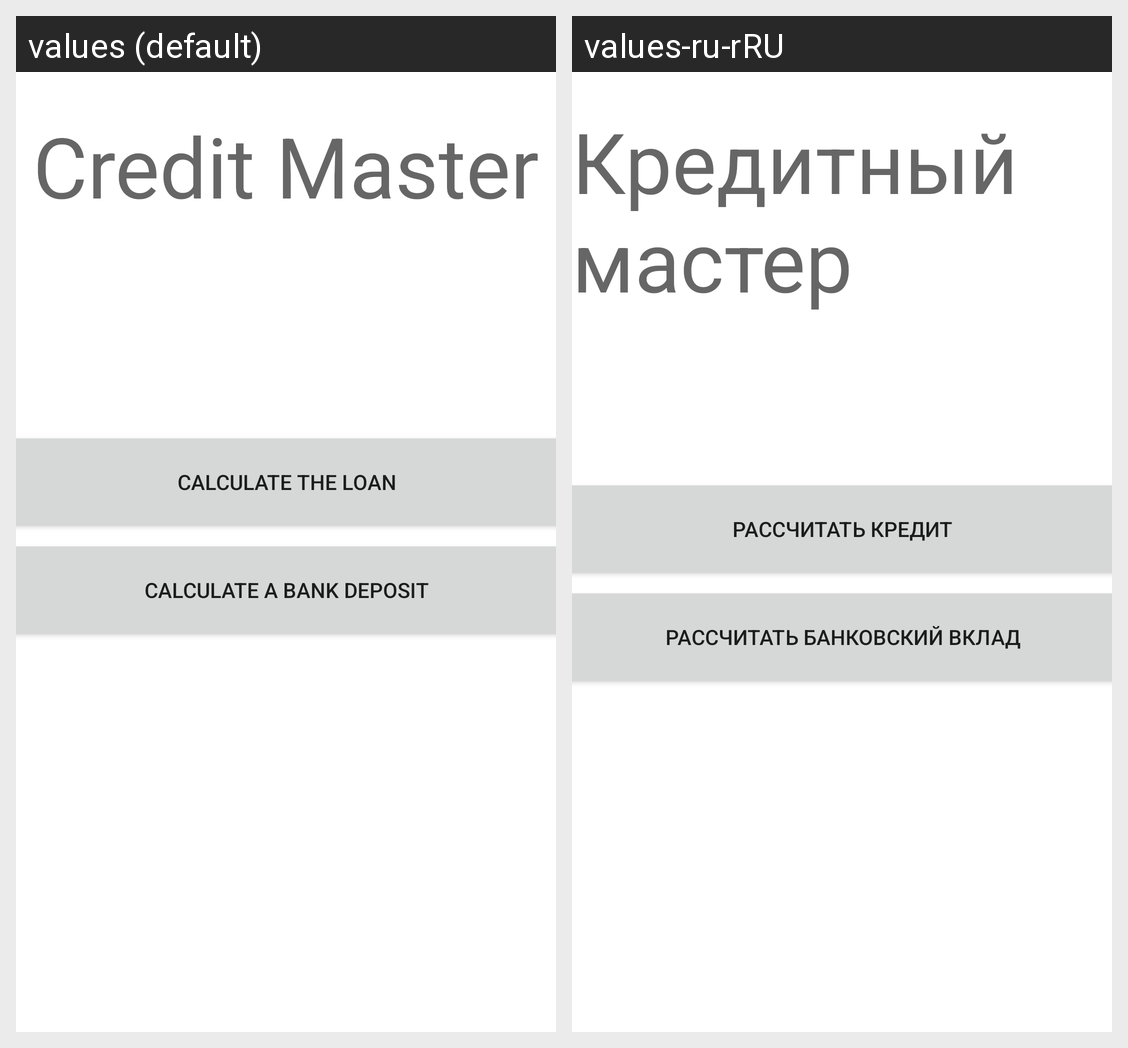

This grid shows one Android layout under two languages. Give, for every string resource on the screen, its name, the default text and each shown locale's text.
Android screen res/layout/activity_main.xml rendered under 2 locales, left to right: values (default), values-ru-rRU. Device: Nexus 5 (rendered at 1080×1920; each locale shown at half size, 540×960, under a caption strip naming it); theme Theme.Controlwork.
Strings drawn on this screen, with the default value and each locale's value (text and hints the layout hard-codes, and strings that could not be matched under every locale, appear in the picture but are not listed):

credit_master
  values: Credit Master
  values-ru-rRU: Кредитный мастер

alculate_a_bank_deposit
  values: Сalculate a bank deposit
  values-ru-rRU: Рассчитать банковский вклад
